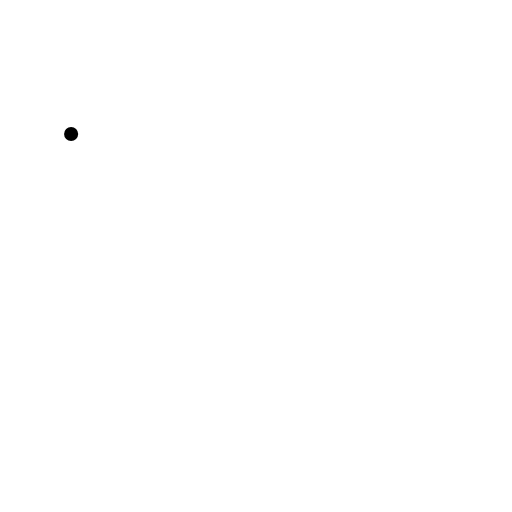
t = 0.00 s
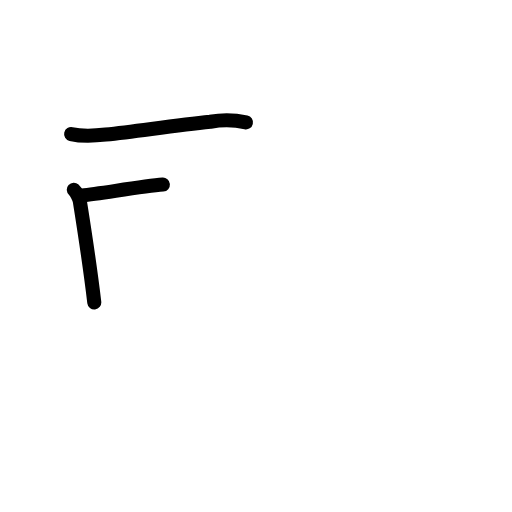
t = 2.20 s
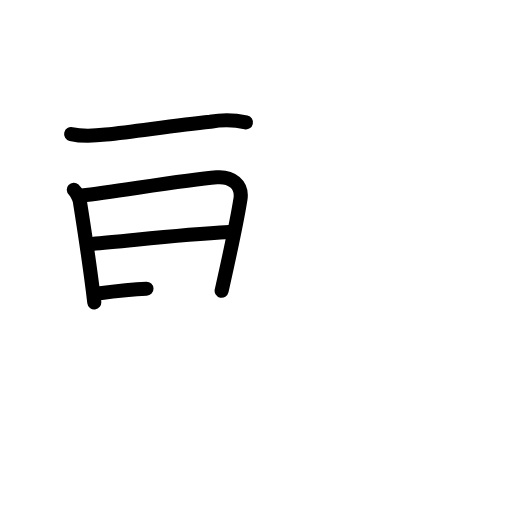
t = 4.40 s
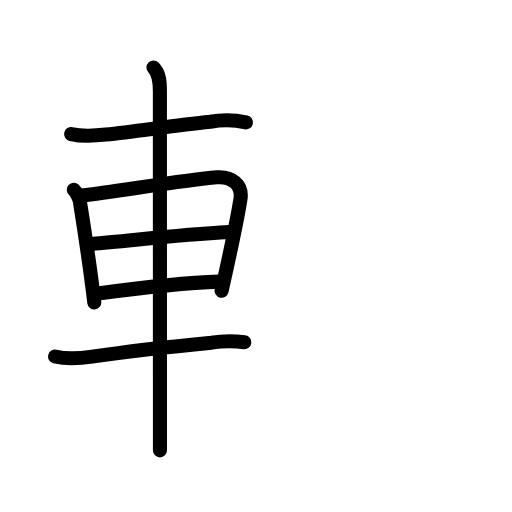
t = 6.60 s
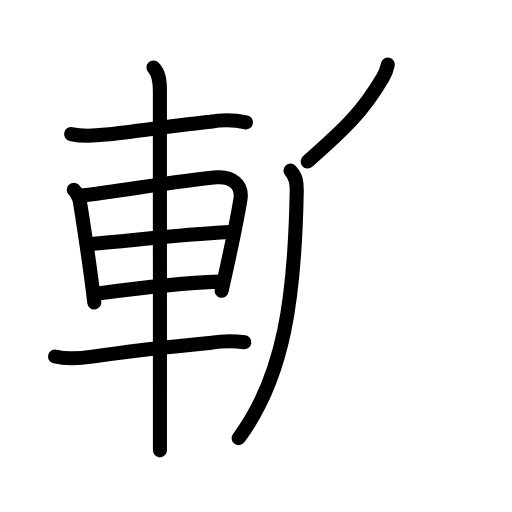
t = 8.80 s
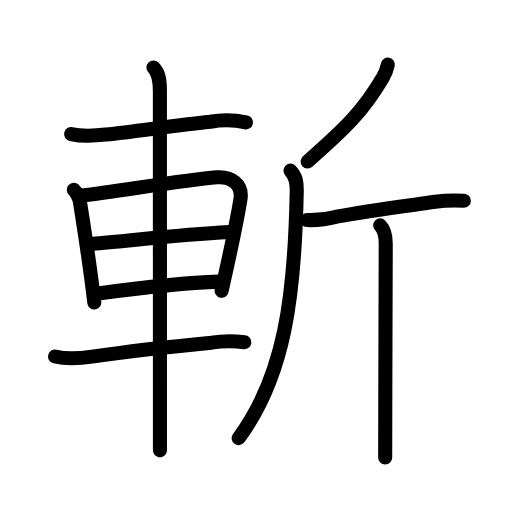
t = 11.00 s

The animated SVG that drew these frames (rendered in a browser with its animation timeline set to each time). Animation: 36 SMIL elements (animate=36); one cycle of 11.00 s.

<?xml version="1.0" encoding="UTF-8"?>
<!--
AniKanjiVG is licensed by CC-BY-SA Paul C. Sommerhoff (https://bitbucket.org/sommerhoff/anikanjivg).
AniKanjiVG uses KanjiVG which is licensed by CC-BY-SA Ulrich Apel (http://kanjivg.tagaini.net).
See also http://creativecommons.org/licenses/by-sa/3.0/
-->
<svg xmlns:kvg='http://kanjivg.tagaini.net' xmlns='http://www.w3.org/2000/svg' width='109' height='109' viewBox='0 0 109 109' style='fill:none;stroke:#000000;stroke-width:3;stroke-linecap:round;stroke-linejoin:round;' id="kvg:kanji_065ac"><g id="kvg:065ac" kvg:element="斬"><g id="kvg:065ac-g1" kvg:element="車" kvg:position="left" kvg:radical="nelson"><path id="kvg:065ac-s1" kvg:type="㇐" d="M15.14,28.54c2.45,0.58,4.83,0.41,7.37,0.12c7.43-0.85,14.84-1.97,22.26-2.74c2.55-0.46,5.09-0.42,7.59,0.13"><animate attributeName="d" begin="0.0s" dur="0.3333333333333333s" from="M15.14,28.54C15.14,28.54,15.14,28.54,15.14,28.54" to="M15.14,28.54c2.45,0.58,4.83,0.41,7.37,0.12" />
<animate attributeName="d" begin="0.3333333333333333s" dur="0.3333333333333333s" from="M15.14,28.54c2.45,0.58,4.83,0.41,7.37,0.12c0,0,0,0,0,0,0" to="M15.14,28.54c2.45,0.58,4.83,0.41,7.37,0.12c7.43-0.85,14.84-1.97,22.26-2.74" />
<animate attributeName="d" begin="0.6666666666666666s" dur="0.3333333333333333s" from="M15.14,28.54c2.45,0.58,4.83,0.41,7.37,0.12c7.43-0.85,14.84-1.97,22.26-2.74c0,0,0,0,0,0,0" to="M15.14,28.54c2.45,0.58,4.83,0.41,7.37,0.12c7.43-0.85,14.84-1.97,22.26-2.74c2.55-0.46,5.09-0.42,7.59,0.13" />
</path>
<path id="kvg:065ac-s2" kvg:type="㇑" d="M15.71,40.4c0.52,0.47,1.19,1.84,1.29,2.46c0.71,4.53,2.07,12.94,3.07,21.52"><animate attributeName="d" begin="1.0s" dur="0.5s" from="M15.71,40.4C15.71,40.4,15.71,40.4,15.71,40.4" to="M15.71,40.4c0.52,0.47,1.19,1.84,1.29,2.46" />
<animate attributeName="d" begin="1.5s" dur="0.5s" from="M15.71,40.4c0.52,0.47,1.19,1.84,1.29,2.46c0,0,0,0,0,0,0" to="M15.71,40.4c0.52,0.47,1.19,1.84,1.29,2.46c0.71,4.53,2.07,12.94,3.07,21.52" />
<animate attributeName="d" begin="0s" dur="1.0s" from="M-100,-100" to="M-100,-100" />
</path>
<path id="kvg:065ac-s3" kvg:type="㇕a" d="M17.48,41.62c7.06-0.8,21.57-3.27,28.66-3.87c3.13-0.26,5.54,1.53,5.05,4.65c-0.93,5.86-2.43,12.45-4.01,19.5"><animate attributeName="d" begin="2.0s" dur="0.3333333333333333s" from="M17.48,41.62C17.48,41.62,17.48,41.62,17.48,41.62" to="M17.48,41.62c7.06-0.8,21.57-3.27,28.66-3.87" />
<animate attributeName="d" begin="2.3333333333333335s" dur="0.3333333333333333s" from="M17.48,41.62c7.06-0.8,21.57-3.27,28.66-3.87c0,0,0,0,0,0,0" to="M17.48,41.62c7.06-0.8,21.57-3.27,28.66-3.87c3.13-0.26,5.54,1.53,5.05,4.65" />
<animate attributeName="d" begin="2.6666666666666665s" dur="0.3333333333333333s" from="M17.48,41.62c7.06-0.8,21.57-3.27,28.66-3.87c3.13-0.26,5.54,1.53,5.05,4.65c0,0,0,0,0,0,0" to="M17.48,41.62c7.06-0.8,21.57-3.27,28.66-3.87c3.13-0.26,5.54,1.53,5.05,4.65c-0.93,5.86-2.43,12.45-4.01,19.5" />
<animate attributeName="d" begin="0s" dur="2.0s" from="M-100,-100" to="M-100,-100" />
</path>
<path id="kvg:065ac-s4" kvg:type="㇐a" d="M19.61,51.93C27,51.38,37.25,50,48.8,49.4"><animate attributeName="d" begin="3.0s" dur="1.0s" from="M19.61,51.93C19.61,51.93,19.61,51.93,19.61,51.93" to="M19.61,51.93C27,51.38,37.25,50,48.8,49.4" />
<animate attributeName="d" begin="0s" dur="3.0s" from="M-100,-100" to="M-100,-100" />
</path>
<path id="kvg:065ac-s5" kvg:type="㇐a" d="M20.86,62.47c7-0.94,16.76-2.22,25.81-2.52"><animate attributeName="d" begin="4.0s" dur="1.0s" from="M20.86,62.47C20.86,62.47,20.86,62.47,20.86,62.47" to="M20.86,62.47c7-0.94,16.76-2.22,25.81-2.52" />
<animate attributeName="d" begin="0s" dur="4.0s" from="M-100,-100" to="M-100,-100" />
</path>
<path id="kvg:065ac-s6" kvg:type="㇐" d="M11.72,75.9c2.63,0.63,5.22,0.42,7.9,0.02c8.41-1.24,17.87-2.25,25.4-2.97c2.33-0.37,4.66-0.4,7-0.09"><animate attributeName="d" begin="5.0s" dur="0.3333333333333333s" from="M11.72,75.9C11.72,75.9,11.72,75.9,11.72,75.9" to="M11.72,75.9c2.63,0.63,5.22,0.42,7.9,0.02" />
<animate attributeName="d" begin="5.333333333333333s" dur="0.3333333333333333s" from="M11.72,75.9c2.63,0.63,5.22,0.42,7.9,0.02c0,0,0,0,0,0,0" to="M11.72,75.9c2.63,0.63,5.22,0.42,7.9,0.02c8.41-1.24,17.87-2.25,25.4-2.97" />
<animate attributeName="d" begin="5.666666666666667s" dur="0.3333333333333333s" from="M11.72,75.9c2.63,0.63,5.22,0.42,7.9,0.02c8.41-1.24,17.87-2.25,25.4-2.97c0,0,0,0,0,0,0" to="M11.72,75.9c2.63,0.63,5.22,0.42,7.9,0.02c8.41-1.24,17.87-2.25,25.4-2.97c2.33-0.37,4.66-0.4,7-0.09" />
<animate attributeName="d" begin="0s" dur="5.0s" from="M-100,-100" to="M-100,-100" />
</path>
<path id="kvg:065ac-s7" kvg:type="㇑" d="M32.67,14.38c1.23,1.23,1.37,2.87,1.37,5.08c0,6.53,0.01,45.93,0.01,65.66c0,5.3,0,9.22,0,10.76"><animate attributeName="d" begin="6.0s" dur="0.3333333333333333s" from="M32.67,14.38C32.67,14.38,32.67,14.38,32.67,14.38" to="M32.67,14.38c1.23,1.23,1.37,2.87,1.37,5.08" />
<animate attributeName="d" begin="6.333333333333333s" dur="0.3333333333333333s" from="M32.67,14.38c1.23,1.23,1.37,2.87,1.37,5.08c0,0,0,0,0,0,0" to="M32.67,14.38c1.23,1.23,1.37,2.87,1.37,5.08c0,6.53,0.01,45.93,0.01,65.66" />
<animate attributeName="d" begin="6.666666666666667s" dur="0.3333333333333333s" from="M32.67,14.38c1.23,1.23,1.37,2.87,1.37,5.08c0,6.53,0.01,45.93,0.01,65.66c0,0,0,0,0,0,0" to="M32.67,14.38c1.23,1.23,1.37,2.87,1.37,5.08c0,6.53,0.01,45.93,0.01,65.66c0,5.3,0,9.22,0,10.76" />
<animate attributeName="d" begin="0s" dur="6.0s" from="M-100,-100" to="M-100,-100" />
</path>
</g>
<g id="kvg:065ac-g2" kvg:element="斤" kvg:position="right" kvg:radical="tradit"><path id="kvg:065ac-s8" kvg:type="㇒" d="M82.57,13.75c-0.2,0.98-0.56,1.9-1.07,2.76c-4.26,7.24-7.97,10.79-16.01,17.87"><animate attributeName="d" begin="7.0s" dur="0.5s" from="M82.57,13.75C82.57,13.75,82.57,13.75,82.57,13.75" to="M82.57,13.75c-0.2,0.98-0.56,1.9-1.07,2.76" />
<animate attributeName="d" begin="7.5s" dur="0.5s" from="M82.57,13.75c-0.2,0.98-0.56,1.9-1.07,2.76c0,0,0,0,0,0,0" to="M82.57,13.75c-0.2,0.98-0.56,1.9-1.07,2.76c-4.26,7.24-7.97,10.79-16.01,17.87" />
<animate attributeName="d" begin="0s" dur="7.0s" from="M-100,-100" to="M-100,-100" />
</path>
<path id="kvg:065ac-s9" kvg:type="㇒" d="M61.84,36.33c1.16,1.16,1.37,2.49,1.33,4.44C62.75,63.12,60.62,80,50.81,93.27"><animate attributeName="d" begin="8.0s" dur="0.5s" from="M61.84,36.33C61.84,36.33,61.84,36.33,61.84,36.33" to="M61.84,36.33c1.16,1.16,1.37,2.49,1.33,4.44" />
<animate attributeName="d" begin="8.5s" dur="0.5s" from="M61.84,36.33c1.16,1.16,1.37,2.49,1.33,4.44c0,0,0,0,0,0,0" to="M61.84,36.33c1.16,1.16,1.37,2.49,1.33,4.44C62.75,63.12,60.62,80,50.81,93.27" />
<animate attributeName="d" begin="0s" dur="8.0s" from="M-100,-100" to="M-100,-100" />
</path>
<path id="kvg:065ac-s10" kvg:type="㇐" d="M65.34,46.85c2.13,0.08,4.23-0.16,6.29-0.72c5.98-1.15,12.75-2.01,20.98-3.16c2.04-0.28,4.08-0.34,6.14-0.22"><animate attributeName="d" begin="9.0s" dur="0.3333333333333333s" from="M65.34,46.85C65.34,46.85,65.34,46.85,65.34,46.85" to="M65.34,46.85c2.13,0.08,4.23-0.16,6.29-0.72" />
<animate attributeName="d" begin="9.333333333333334s" dur="0.3333333333333333s" from="M65.34,46.85c2.13,0.08,4.23-0.16,6.29-0.72c0,0,0,0,0,0,0" to="M65.34,46.85c2.13,0.08,4.23-0.16,6.29-0.72c5.98-1.15,12.75-2.01,20.98-3.16" />
<animate attributeName="d" begin="9.666666666666666s" dur="0.3333333333333333s" from="M65.34,46.85c2.13,0.08,4.23-0.16,6.29-0.72c5.98-1.15,12.75-2.01,20.98-3.16c0,0,0,0,0,0,0" to="M65.34,46.85c2.13,0.08,4.23-0.16,6.29-0.72c5.98-1.15,12.75-2.01,20.98-3.16c2.04-0.28,4.08-0.34,6.14-0.22" />
<animate attributeName="d" begin="0s" dur="9.0s" from="M-100,-100" to="M-100,-100" />
</path>
<path id="kvg:065ac-s11" kvg:type="㇑" d="M80.93,47.98c0.98,0.98,1.19,2.27,1.19,3.85c0,0.97-0.07,22.14-0.1,35.8C82.01,91.88,82,95.41,82,97.38"><animate attributeName="d" begin="10.0s" dur="0.3333333333333333s" from="M80.93,47.98C80.93,47.98,80.93,47.98,80.93,47.98" to="M80.93,47.98c0.98,0.98,1.19,2.27,1.19,3.85" />
<animate attributeName="d" begin="10.333333333333334s" dur="0.3333333333333333s" from="M80.93,47.98c0.98,0.98,1.19,2.27,1.19,3.85c0,0,0,0,0,0,0" to="M80.93,47.98c0.98,0.98,1.19,2.27,1.19,3.85c0,0.97-0.07,22.14-0.1,35.8" />
<animate attributeName="d" begin="10.666666666666666s" dur="0.3333333333333333s" from="M80.93,47.98c0.98,0.98,1.19,2.27,1.19,3.85c0,0.97-0.07,22.14-0.1,35.8c0,0,0,0,0,0,0" to="M80.93,47.98c0.98,0.98,1.19,2.27,1.19,3.85c0,0.97-0.07,22.14-0.1,35.8C82.01,91.88,82,95.41,82,97.38" />
<animate attributeName="d" begin="0s" dur="10.0s" from="M-100,-100" to="M-100,-100" />
</path>
</g>
</g>
</svg>
